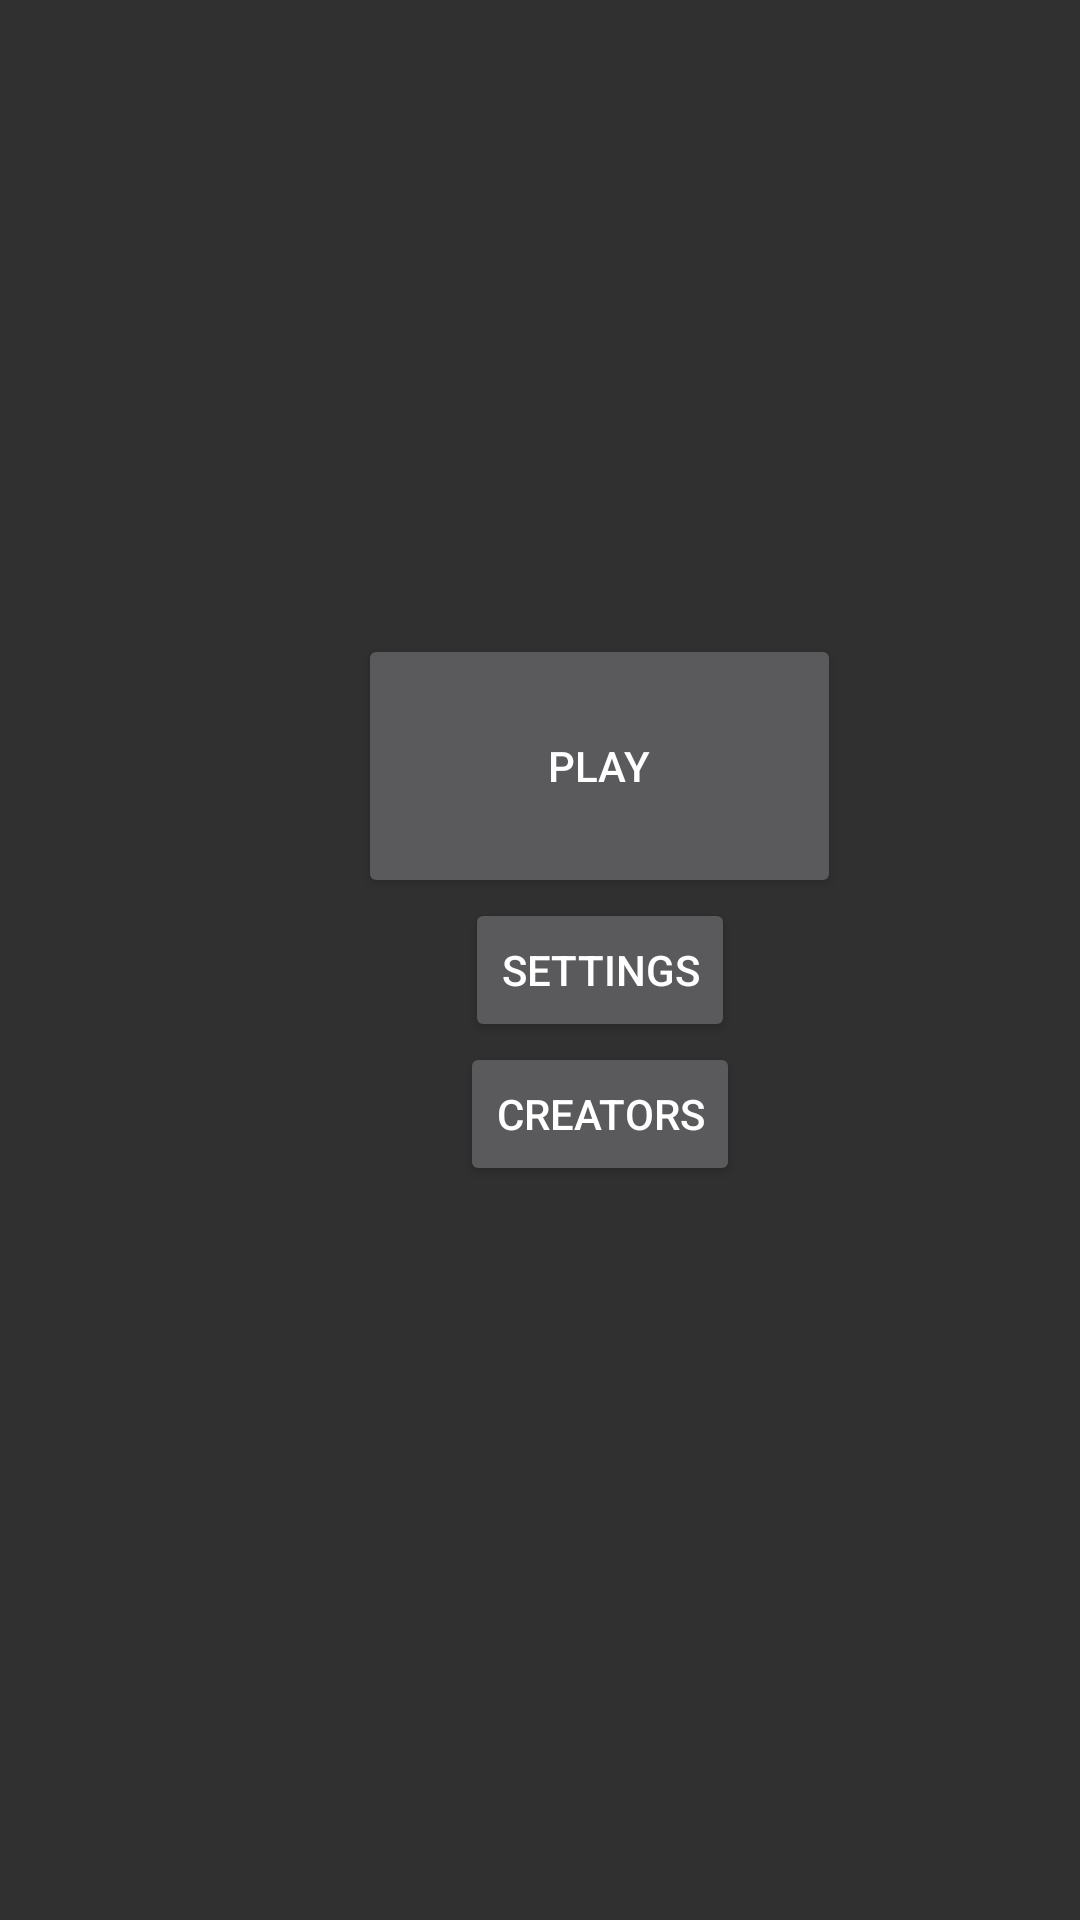

Here is an Android app screen rendered from its layout file. Give the layout XML and the strings, colors and styles it references.
<!-- AndroidManifest.xml: application theme Theme.AppCompat.NoActionBar -->
<!-- res/layout/activity_main.xml -->
<?xml version="1.0" encoding="utf-8"?>
<androidx.constraintlayout.widget.ConstraintLayout xmlns:android="http://schemas.android.com/apk/res/android"
    xmlns:app="http://schemas.android.com/apk/res-auto"
    xmlns:tools="http://schemas.android.com/tools"
    android:layout_width="match_parent"
    android:layout_height="match_parent"
    tools:context=".MainActivity">

    <ImageView
        android:id="@+id/imageView"
        android:layout_width="wrap_content"
        android:layout_height="wrap_content"
        app:srcCompat="@drawable/spase2"
        tools:layout_editor_absoluteX="16dp"
        tools:layout_editor_absoluteY="0dp" />

    <LinearLayout
        android:layout_width="400dp"
        android:layout_height="607dp"
        android:gravity="center"
        android:orientation="vertical"
        tools:layout_editor_absoluteX="17dp"
        tools:layout_editor_absoluteY="72dp">

        <Button
            android:id="@+id/play_button"
            android:layout_width="161dp"
            android:layout_height="88dp"
            android:text="Play" />

        <Button
            android:id="@+id/Settings_Button"
            android:layout_width="wrap_content"
            android:layout_height="wrap_content"
            android:text="Settings" />

        <Button
            android:id="@+id/Creator_btton"
            android:layout_width="wrap_content"
            android:layout_height="wrap_content"
            android:text="Creators" />
    </LinearLayout>

</androidx.constraintlayout.widget.ConstraintLayout>
<!-- resources referenced by this layout -->
<resources>

</resources>
